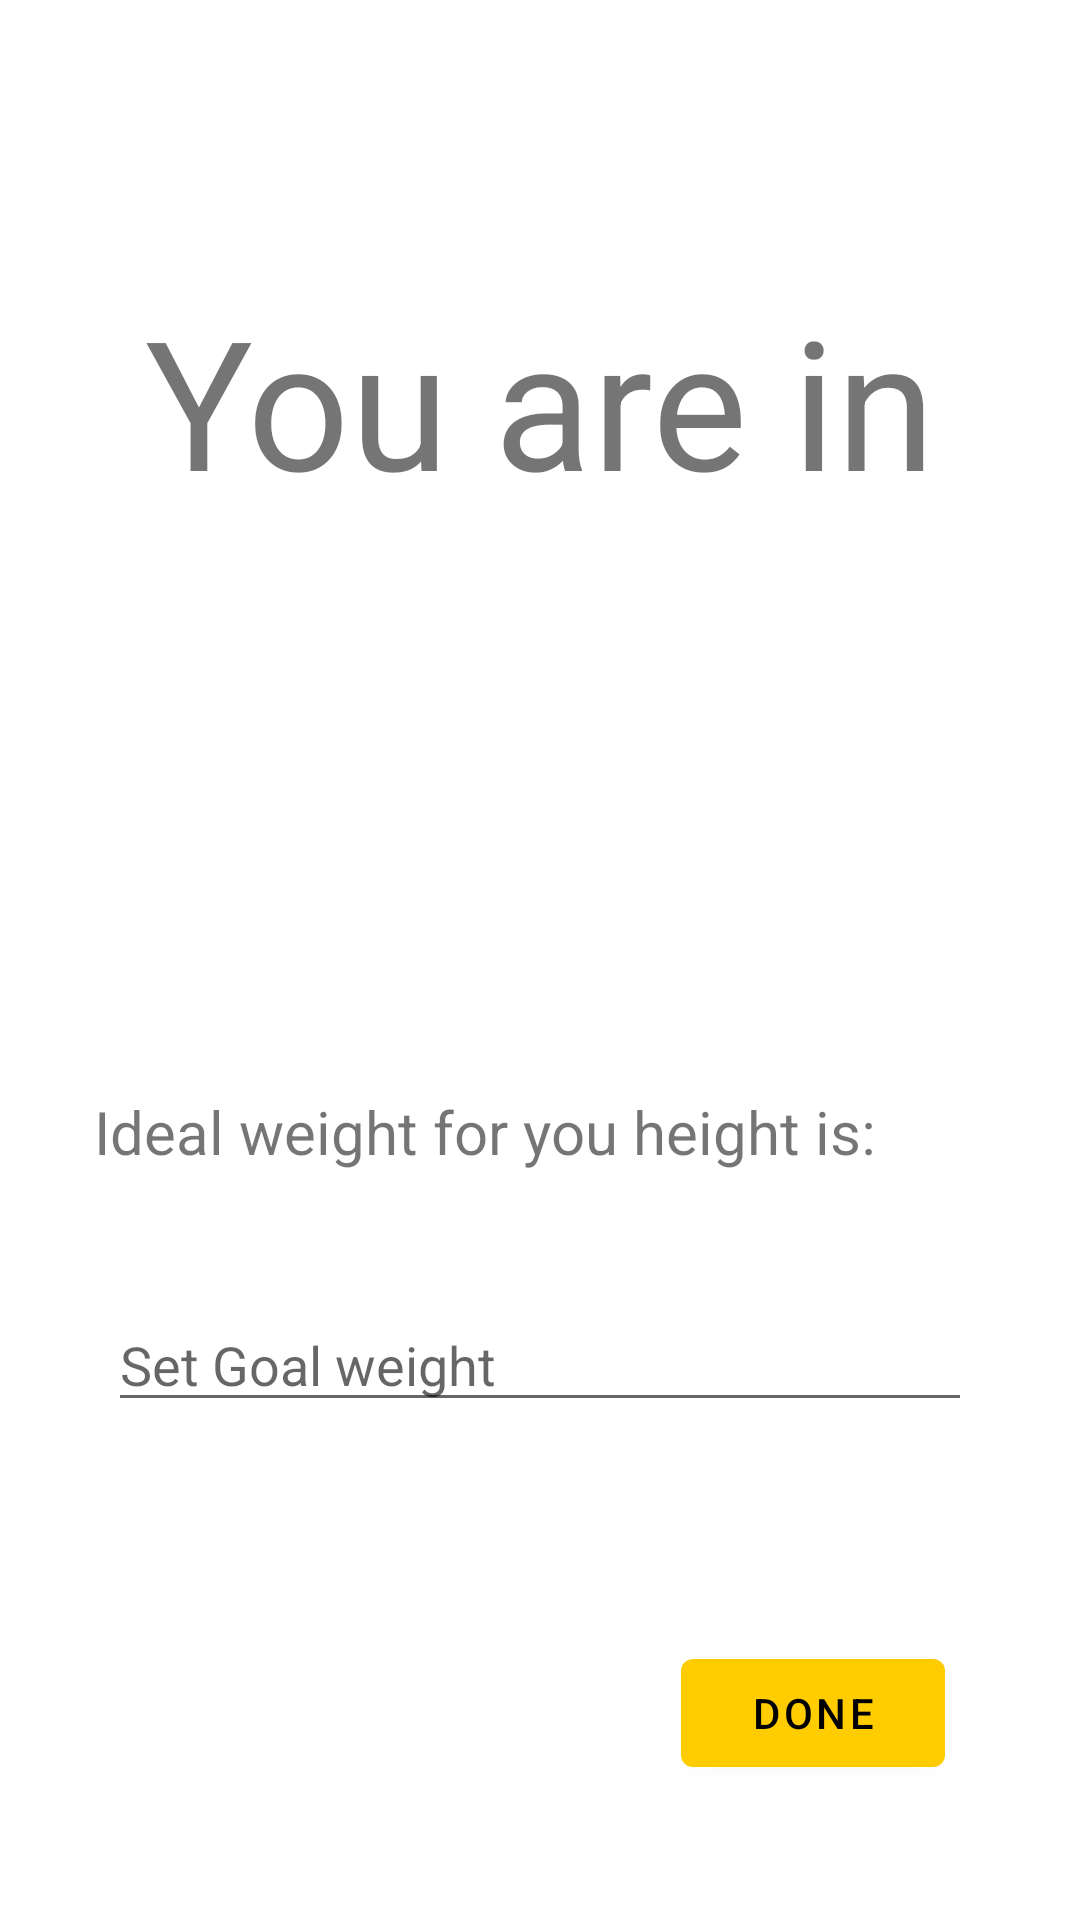

Reconstruct the res/layout file that produces this screen, plus the resources it refers to.
<!-- AndroidManifest.xml: application theme Theme.HealthCompanion -->
<!-- res/layout/fragment_set_goal.xml -->
<?xml version="1.0" encoding="utf-8"?>
<androidx.constraintlayout.widget.ConstraintLayout xmlns:android="http://schemas.android.com/apk/res/android"
    xmlns:app="http://schemas.android.com/apk/res-auto"
    xmlns:tools="http://schemas.android.com/tools"
    android:layout_width="match_parent"
    android:layout_height="match_parent"
    tools:context=".LogInAndSignUp.SetGoalFragment">

    <TextView
        android:id="@+id/textView_youAre"
        android:layout_width="wrap_content"
        android:layout_height="wrap_content"
        android:text="You are in"
        android:textSize="60sp"
        app:layout_constraintBottom_toTopOf="@+id/textView_condition"
        app:layout_constraintEnd_toEndOf="parent"
        app:layout_constraintHorizontal_bias="0.5"
        app:layout_constraintStart_toStartOf="parent"
        app:layout_constraintTop_toTopOf="parent"
        app:layout_constraintVertical_bias="0.19999999"
        app:layout_constraintVertical_chainStyle="packed" />

    <TextView
        android:id="@+id/textView_condition"
        android:layout_width="wrap_content"
        android:layout_height="wrap_content"
        android:textAlignment="center"
        android:textSize="70sp"
        android:textStyle="bold"
        app:layout_constraintBottom_toBottomOf="parent"
        app:layout_constraintEnd_toEndOf="parent"
        app:layout_constraintHorizontal_bias="0.5"
        app:layout_constraintStart_toStartOf="parent"
        app:layout_constraintTop_toBottomOf="@+id/textView_youAre" />

    <TextView
        android:id="@+id/textView_idealWtMsg"
        android:layout_width="wrap_content"
        android:layout_height="wrap_content"
        android:text="Ideal weight for you height is:"
        android:textSize="20sp"
        app:layout_constraintBottom_toTopOf="@+id/editText_goalWeight"
        app:layout_constraintEnd_toStartOf="@+id/textView_weightRange"
        app:layout_constraintHorizontal_bias="0.5"
        app:layout_constraintStart_toStartOf="parent"
        app:layout_constraintTop_toBottomOf="@+id/textView_condition"
        app:layout_constraintVertical_bias="0.7" />

    <TextView
        android:id="@+id/textView_weightRange"
        android:layout_width="wrap_content"
        android:layout_height="wrap_content"
        android:layout_marginStart="5dp"
        android:textSize="20sp"
        app:layout_constraintBottom_toBottomOf="@+id/textView_idealWtMsg"
        app:layout_constraintEnd_toEndOf="parent"
        app:layout_constraintHorizontal_bias="0.5"
        app:layout_constraintStart_toEndOf="@+id/textView_idealWtMsg"
        app:layout_constraintTop_toTopOf="@+id/textView_idealWtMsg" />

    <EditText
        android:id="@+id/editText_goalWeight"
        android:layout_width="0dp"
        android:layout_height="wrap_content"
        android:hint="Set Goal weight"
        app:layout_constraintBottom_toBottomOf="parent"
        app:layout_constraintEnd_toEndOf="parent"
        app:layout_constraintHorizontal_bias="0.5"
        app:layout_constraintStart_toStartOf="parent"
        app:layout_constraintTop_toBottomOf="@+id/textView_condition"
        app:layout_constraintWidth_percent="0.8" />

    <Button
        android:id="@+id/button_Done"
        android:layout_width="wrap_content"
        android:layout_height="wrap_content"
        android:layout_marginEnd="45dp"
        android:layout_marginBottom="45dp"
        android:text="@string/done"
        app:layout_constraintBottom_toBottomOf="parent"
        app:layout_constraintEnd_toEndOf="parent"
        app:layout_constraintHorizontal_bias="1.0"
        app:layout_constraintStart_toStartOf="parent"
        app:layout_constraintTop_toTopOf="parent"
        app:layout_constraintVertical_bias="1.0" />
</androidx.constraintlayout.widget.ConstraintLayout>
<!-- resources referenced by this layout -->
<resources>
  <string name="done">Done</string>
  <style name="Theme.HealthCompanion" parent="Theme.MaterialComponents.Light.DarkActionBar">
          
          <item name="colorPrimary">@color/colorPrimary</item>
          <item name="colorPrimaryVariant">@color/yellow_800</item>
          <item name="colorOnPrimary">@color/black</item>
          
          <item name="colorSecondary">@color/colorPrimary</item>
          <item name="colorSecondaryVariant">@color/yellow_800</item>
          <item name="colorOnSecondary">@color/black</item>
          
          <item name="android:statusBarColor" tools:targetApi="l">?attr/colorPrimary</item>
          
      </style>
  <color name="colorPrimary">#FFCC00</color>
  <color name="yellow_800">#F9A825</color>
  <color name="black">#FF000000</color>
</resources>
